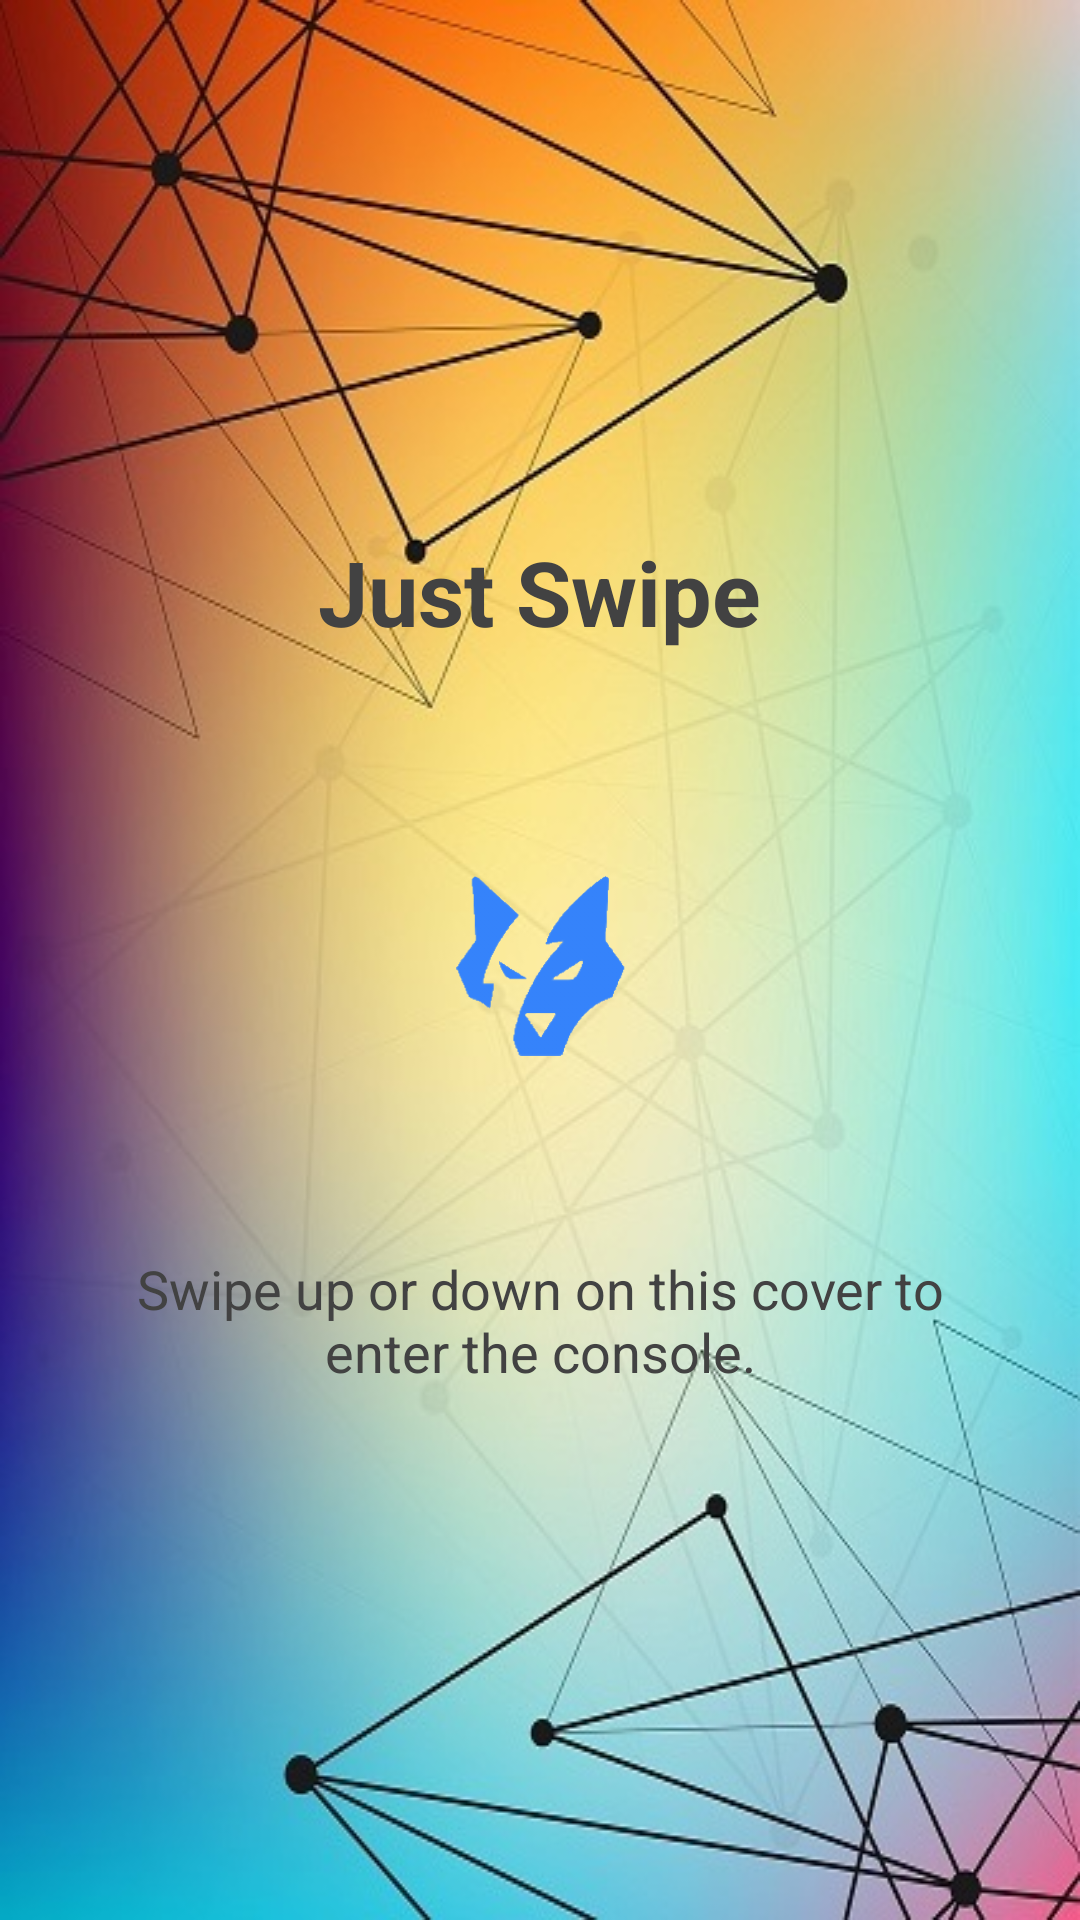

Layout XML and referenced resources for this Android screen:
<!-- AndroidManifest.xml: application theme AppTheme -->
<!-- res/layout/slide_screen1.xml -->
<?xml version="1.0" encoding="utf-8"?>
<RelativeLayout xmlns:android="http://schemas.android.com/apk/res/android"
    android:layout_width="match_parent"
    android:layout_height="match_parent"
    android:background="@drawable/fore">

    <LinearLayout
        android:layout_width="wrap_content"
        android:layout_height="wrap_content"
        android:layout_centerInParent="true"
        android:gravity="center_horizontal"
        android:orientation="vertical">

        <TextView
            android:layout_width="wrap_content"
            android:layout_height="wrap_content"
            android:layout_marginBottom="@dimen/slide_title"
            android:text="@string/slide_1_title"
            android:textColor="@color/cardview_dark_background"
            android:textSize="@dimen/slide_title"
            android:textStyle="bold" />

        <ImageView
            android:layout_width="@dimen/img_width_height"
            android:layout_height="@dimen/img_width_height"
            android:src="@drawable/gamea" />

        <TextView
            android:layout_width="wrap_content"
            android:layout_height="wrap_content"
            android:layout_marginTop="20dp"
            android:paddingLeft="@dimen/desc_padding"
            android:paddingRight="@dimen/desc_padding"
            android:text="@string/slide_1_desc"
            android:textAlignment="center"
            android:textColor="@color/cardview_dark_background"
            android:textSize="@dimen/slide_desc" />

    </LinearLayout>
</RelativeLayout>
<!-- resources referenced by this layout -->
<resources>
  <dimen name="desc_padding">40dp</dimen>
  <dimen name="img_width_height">150dp</dimen>
  <dimen name="slide_desc">18dp</dimen>
  <dimen name="slide_title">30dp</dimen>
  <!-- drawable fore: jpg bitmap (drawable, 72397 bytes) -->
  <!-- drawable gamea: png bitmap (drawable, 21315 bytes) -->
  <string name="slide_1_desc">Swipe up or down on this cover to enter the console.</string>
  <string name="slide_1_title">Just Swipe</string>
  <style name="AppTheme" parent="Theme.AppCompat.Light.DarkActionBar">
          
          <item name="colorPrimary">@color/colorPrimary</item>
          <item name="colorPrimaryDark">@color/colorPrimaryDark</item>
          <item name="colorAccent">@color/colorAccent</item>
          <item name="windowActionBar">false</item>
          <item name="windowNoTitle">true</item>
      </style>
  <color name="colorPrimary">#3F51B5</color>
  <color name="colorPrimaryDark">#303F9F</color>
  <color name="colorAccent">#FF4081</color>
</resources>
